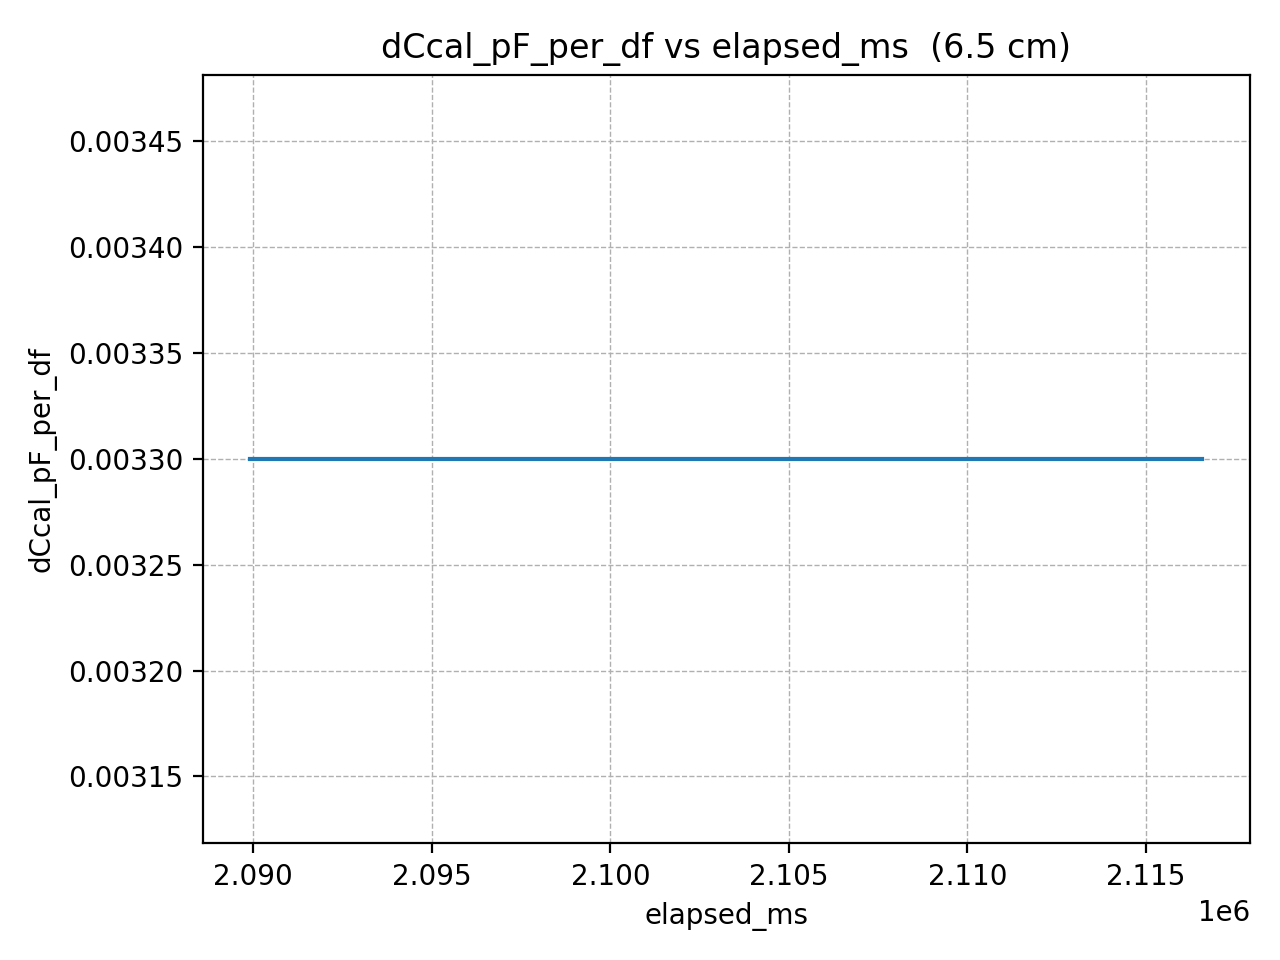

The table this chart was drawn from, first rows:
elapsed_ms, dCcal_pF_per_df
2089918, 0.0033
2091969, 0.0033
2094020, 0.0033
2096071, 0.0033
2098122, 0.0033
2100173, 0.0033
2102224, 0.0033
2104275, 0.0033
2106326, 0.0033
2108377, 0.0033
2110428, 0.0033
2112479, 0.0033
2114530, 0.0033
2116581, 0.0033
